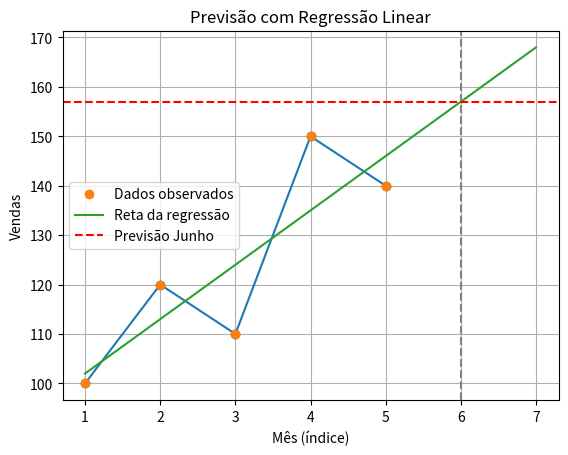

This figure's Python source:
# -*- coding: utf-8 -*-
"""aulaTesteDados.ipynb

Automatically generated by Colab.

TEMA: Como prever o futuro com dados?
OBJETIVO: Usar Pandas, NumPy e Matplotlib para fazer uma previsão com regressão linear simples.

Hoje vamos simular uma situação real de Ciência de Dados: a previsão de vendas futuras com base em dados históricos. Vamos aprender como isso pode ser feito com ferramentas que todo cientista de dados utiliza: Pandas, NumPy e Matplotlib.

Apresentação dos dados

Dataset fictício diretamente no código.
"""

import pandas as pd

# Dados fictícios de vendas por mês
dados = {
    'Mês': ['Jan', 'Fev', 'Mar', 'Abr', 'Mai'],
    'Vendas': [100, 120, 110, 150, 140]
}

df = pd.DataFrame(dados)
df

"""Gráfico e exploração da tendência"""

import matplotlib.pyplot as plt

df['Índice'] = range(1, len(df) + 1)  # Representação numérica dos meses

plt.plot(df['Índice'], df['Vendas'], marker='o')
plt.title('Vendas por Mês')
plt.xlabel('Mês (índice)')
plt.ylabel('Vendas')
plt.grid(True)

plt.show()

"""Regressão linear simples"""

import numpy as np

# Variáveis independentes e dependentes
X = df['Índice']
y = df['Vendas']

# Cálculo dos coeficientes da reta (y = a*x + b)
# Tendência linear --> np.polyfit()
a, b = np.polyfit(X, y, 1)

print(f"Equação da reta: y = {a:.2f}x + {b:.2f}")

# Previsão para o mês 6 (junho)
mes_6 = 6
previsao = a * mes_6 + b
print(f"Previsão de vendas para junho: {previsao:.2f}")

"""Visualização da previsão"""

# Plot original + previsão
plt.plot(X, y, 'o', label='Dados observados')
plt.plot(range(1, 8), [a * x + b for x in range(1, 8)], '-', label='Reta da regressão')
plt.axvline(x=6, color='gray', linestyle='--')
plt.axhline(y=previsao, color='red', linestyle='--', label='Previsão Junho')
plt.legend()
plt.xlabel('Mês (índice)')
plt.ylabel('Vendas')
plt.title('Previsão com Regressão Linear')
plt.grid(True)
plt.show()
